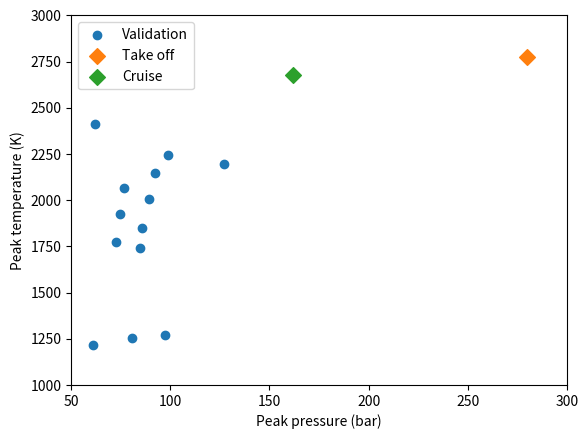

Source code (Python):
import matplotlib.pyplot as plt

# first data point is Heider
# second to seventh is Rakoplpoplus
# eight to +++ Scania


p_peak = [85, 85.6, 89.4, 92.3, 72.6, 74.8, 76.5, 61.3, 80.98, 97.2, 62.2, 98.7, 127.2]
T_peak = [1740, 1850, 2005, 2146, 1773, 1924, 2064, 1218, 1253, 1268, 2411, 2247, 2194]
nox = [860, 938, 1268, 1620, 552, 758, 1001, 220, 270, 276, 1651, 1747, 1570]

# Example case TAKE OFF (p_in 15 bar, T_in 770, far: 0.5)
p_ex = [279.7]
T_ex = [2775]
NO_ex = [2608] # EI_NO 54.8

# Example case TAKE OFF (p_in 8 bar, T_in 670, far: 0.4)
p_ex2 = [162]
T_ex2 = [2675]
NO_ex2 = [3059] # EI_NO 54.8


fig, ax = plt.subplots()

ax.scatter(p_peak, T_peak, label="Validation")
ax.scatter(p_ex, T_ex, label="Take off", s=64, marker="D")
ax.scatter(p_ex2, T_ex2, label="Cruise", s=64, marker="D")
ax.set_xlabel("Peak pressure (bar)")
ax.set_ylabel("Peak temperature (K)")
ax.set_xlim(50,300)
ax.set_ylim(1000,3000)
plt.legend()
plt.show()
